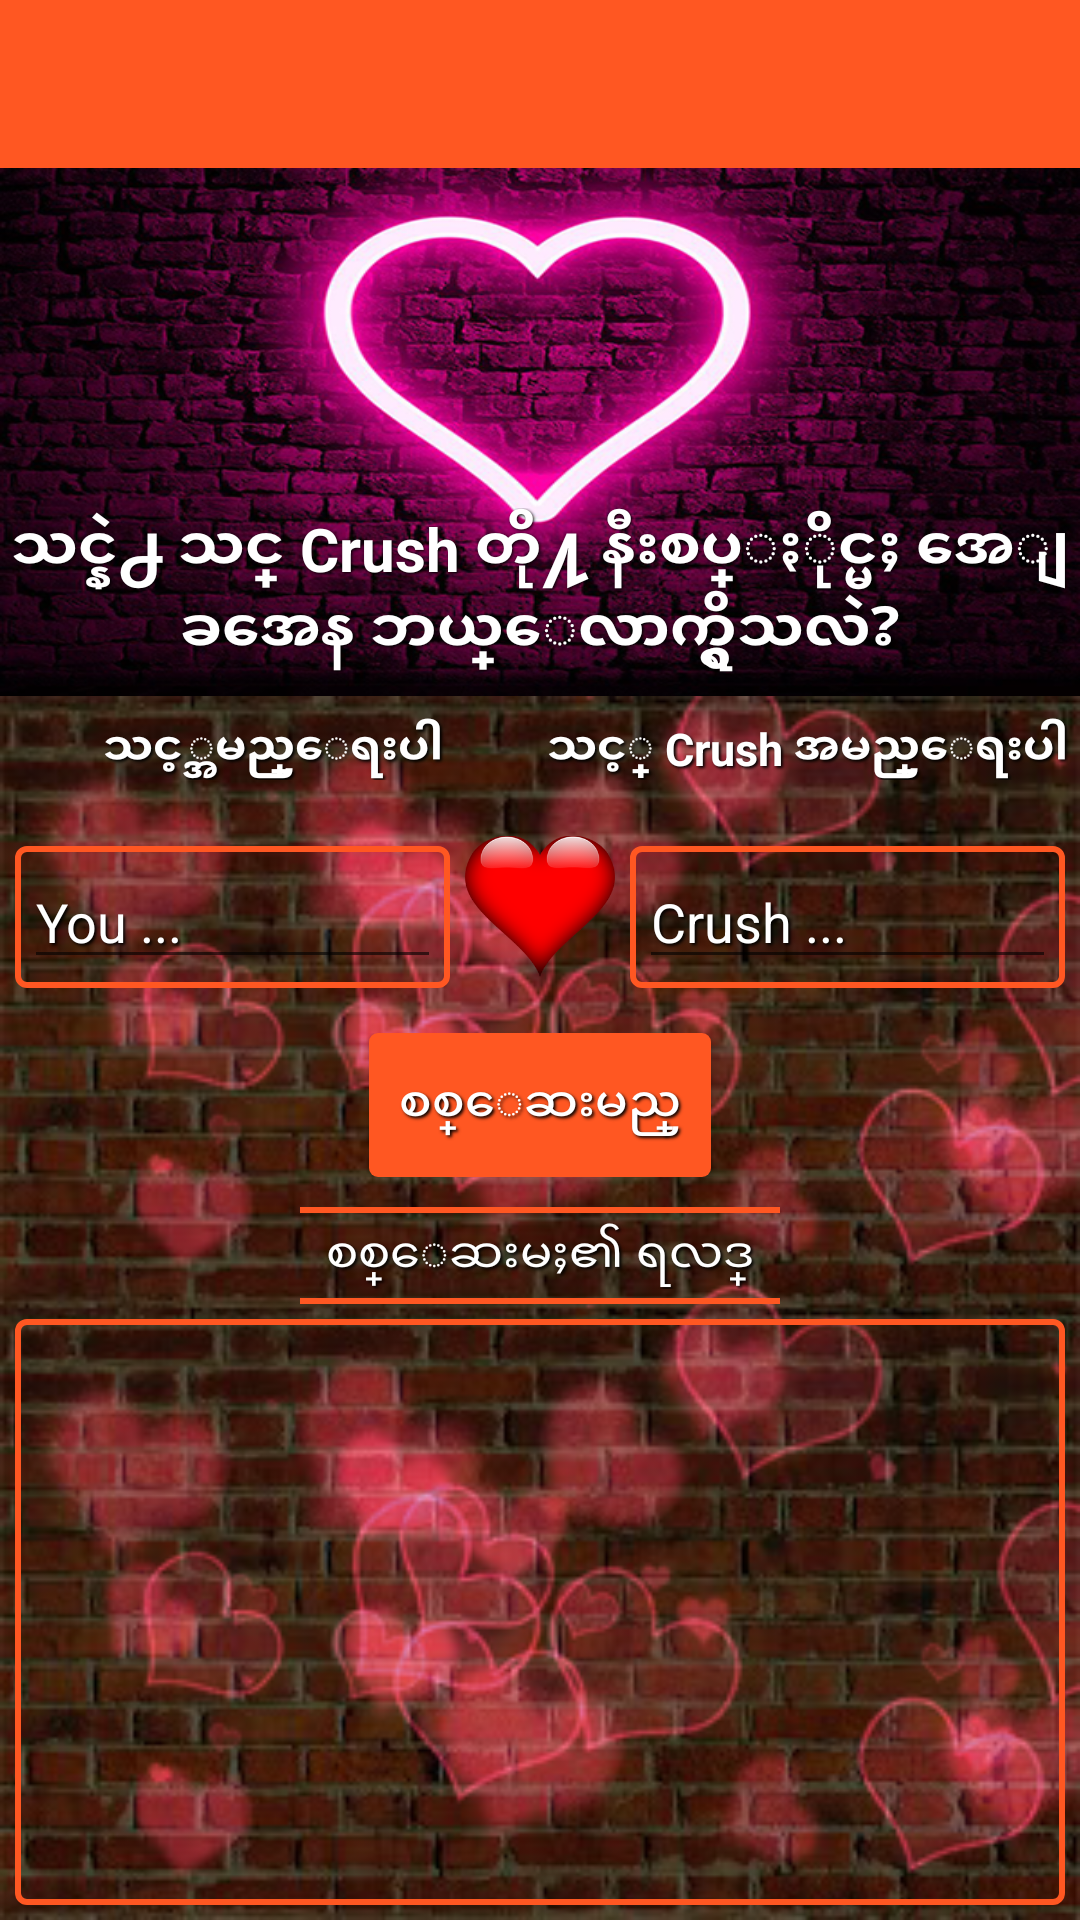

Write the Android layout XML for this screen, with the resource values it uses.
<!-- AndroidManifest.xml: application theme AppTheme -->
<!-- res/layout/main.xml -->
<?xml version="1.0" encoding="utf-8"?>
<LinearLayout xmlns:android="http://schemas.android.com/apk/res/android"
    xmlns:tools="http://schemas.android.com/tools"
    xmlns:app="http://schemas.android.com/apk/res-auto"
    android:id="@+id/main"
    android:layout_width="match_parent"
    android:layout_height="match_parent"
    android:orientation="vertical"
    android:weightSum="3"
    tools:context="com.example.posibilitywithyourcrush.Main">

    <android.support.v7.widget.Toolbar
        android:id="@+id/tool"
        android:layout_width="match_parent"
        android:layout_height="wrap_content"
        android:background="@color/colorPrimary"
        android:minHeight="?attr/actionBarSize"
        app:popupTheme="@style/ThemeOverlay.AppCompat.Light"
        app:theme="@style/ThemeOverlay.AppCompat.Dark.ActionBar"/>

    <RelativeLayout
        android:id="@+id/header"
        android:layout_width="match_parent"
        android:layout_height="match_parent"
        android:layout_alignParentTop="true"
        android:layout_weight="2"
        android:background="@drawable/header">

        <TextView
            android:id="@+id/title"
            android:layout_width="match_parent"
            android:layout_height="wrap_content"
            android:layout_alignParentBottom="true"
            android:layout_marginBottom="8dp"
            android:gravity="center"
            android:shadowColor="@android:color/black"
            android:shadowDx="1"
            android:shadowDy="1"
            android:shadowRadius="2"
            android:text="@string/title"
            android:textAllCaps="false"
            android:textColor="@android:color/white"
            android:textSize="20sp"
            android:textStyle="bold" />

    </RelativeLayout>


    <RelativeLayout
        android:layout_width="match_parent"
        android:layout_height="match_parent"
        android:layout_weight="1"
        android:background="@drawable/body">

        <LinearLayout
            android:id="@+id/b1"
            android:layout_width="match_parent"
            android:layout_height="wrap_content"
            android:layout_alignParentTop="true"
            android:layout_marginTop="5dp"
            android:orientation="horizontal"
            android:padding="2dp"
            android:weightSum="2">

            <TextView
                android:layout_width="match_parent"
                android:layout_height="wrap_content"
                android:layout_weight="1"
                android:gravity="center"
                android:shadowColor="@android:color/black"
                android:shadowDx="2"
                android:shadowDy="2"
                android:shadowRadius="2"
                android:text="@string/you"
                android:textAllCaps="false"
                android:textColor="@android:color/white"
                android:textSize="15sp"
                android:textStyle="bold" />

            <TextView
                android:layout_width="match_parent"
                android:layout_height="wrap_content"
                android:layout_weight="1"
                android:gravity="center"
                android:shadowColor="@android:color/black"
                android:shadowDx="2"
                android:shadowDy="2"
                android:shadowRadius="2"
                android:text="@string/crush"
                android:textAllCaps="false"
                android:textColor="@android:color/white"
                android:textSize="15sp"
                android:textStyle="bold" />

        </LinearLayout>

        <RelativeLayout
            android:id="@+id/b2"
            android:layout_width="match_parent"
            android:layout_height="wrap_content"
            android:layout_below="@id/b1"
            android:layout_marginTop="15dp">

            <ImageView
                android:id="@+id/heart"
                android:layout_width="50dp"
                android:layout_height="50dp"
                android:layout_centerHorizontal="true"
                android:src="@drawable/heart" />

            <RelativeLayout
                android:id="@+id/r1"
                android:layout_width="230dp"
                android:layout_height="wrap_content"
                android:layout_alignTop="@id/heart"
                android:layout_margin="5dp"
                android:layout_toLeftOf="@id/heart"
                android:background="@drawable/bg"
                android:padding="3dp">

                <EditText
                    android:id="@+id/uname"
                    android:layout_width="match_parent"
                    android:layout_height="wrap_content"
                    android:hint="You ..."
                    android:inputType="textNoSuggestions"
                    android:shadowColor="@android:color/black"
                    android:shadowDx="2"
                    android:shadowDy="2"
                    android:shadowRadius="2"
                    android:singleLine="true"
                    android:textColor="@android:color/white"
                    android:textColorHint="@android:color/white" />


            </RelativeLayout>

            <RelativeLayout
                android:id="@+id/r2"
                android:layout_width="230dp"
                android:layout_height="wrap_content"
                android:layout_alignTop="@id/heart"
                android:layout_margin="5dp"
                android:layout_toRightOf="@id/heart"
                android:background="@drawable/bg"
                android:padding="3dp">

                <EditText
                    android:id="@+id/cname"
                    android:layout_width="match_parent"
                    android:layout_height="wrap_content"
                    android:hint="Crush ..."
                    android:inputType="textNoSuggestions"
                    android:shadowColor="@android:color/black"
                    android:shadowDx="2"
                    android:shadowDy="2"
                    android:shadowRadius="2"
                    android:singleLine="true"
                    android:textColor="@android:color/white"
                    android:textColorHint="@android:color/white" />

            </RelativeLayout>

        </RelativeLayout>

        <RelativeLayout
            android:id="@+id/b3"
            android:layout_width="match_parent"
            android:layout_height="wrap_content"
            android:layout_below="@+id/b2"
            android:layout_marginTop="10dp">

            <Button
                android:id="@+id/toCal"
                android:layout_width="wrap_content"
                android:layout_height="wrap_content"
                android:layout_centerHorizontal="true"
                android:background="@drawable/btnbg"
                android:padding="10dp"
                android:shadowColor="@android:color/black"
                android:shadowDx="2"
                android:shadowDy="2"
                android:shadowRadius="2"
                android:text="@string/check"
                android:textColor="@android:color/white"
                android:textSize="16sp" />
        </RelativeLayout>

        <RelativeLayout
            android:id="@+id/b4"
            android:layout_width="match_parent"
            android:layout_height="wrap_content"
            android:layout_below="@+id/b3"
            android:layout_marginTop="10dp">


            <View
                android:id="@+id/v1"
                android:layout_width="match_parent"
                android:layout_height="2dp"
                android:layout_marginLeft="100dp"
                android:layout_marginRight="100dp"
                android:background="@color/colorPrimary" />

            <TextView
                android:id="@+id/res"
                android:layout_width="match_parent"
                android:layout_height="wrap_content"
                android:layout_below="@+id/v1"
                android:layout_marginTop="3dp"
                android:gravity="center"
                android:shadowColor="@android:color/black"
                android:shadowDx="2"
                android:shadowDy="2"
                android:shadowRadius="2"
                android:text="@string/result"
                android:textColor="@android:color/white"
                android:textSize="16sp" />

            <View
                android:layout_width="match_parent"
                android:layout_height="2dp"
                android:layout_below="@+id/res"
                android:layout_marginLeft="100dp"
                android:layout_marginRight="100dp"
                android:layout_marginTop="3dp"
                android:background="@color/colorPrimary" />

        </RelativeLayout>

        <RelativeLayout
            android:id="@+id/finish"
            android:layout_below="@id/b4"
            android:layout_width="match_parent"
            android:layout_height="match_parent"
            android:background="@drawable/bg"
            android:layout_margin="5dp">


            <View
                android:id="@+id/forRes"
                android:layout_width="1dp"
                android:layout_height="1dp"
                android:layout_centerInParent="true"/>

        </RelativeLayout>


    </RelativeLayout>
</LinearLayout>
<!-- resources referenced by this layout -->
<resources>
  <color name="colorPrimary">#ff5722</color>
  <!-- drawable bg (drawable) -->
  <?xml version="1.0" encoding="utf-8"?>
  <selector xmlns:android="http://schemas.android.com/apk/res/android">
  
      <item>
          <shape android:shape="rectangle">
              <corners android:radius="3dp"/>
              <solid android:color="@android:color/transparent"/>
              <stroke android:color="@color/colorPrimary" android:width="2dp"/>
          </shape>
      </item>
  </selector>
  <!-- drawable body: png bitmap (drawable, 189618 bytes) -->
  <!-- drawable btnbg (drawable) -->
  <?xml version="1.0" encoding="utf-8"?>
  <selector xmlns:android="http://schemas.android.com/apk/res/android">
  
      <item android:state_pressed="true">
          <shape android:shape="rectangle">
              <corners android:radius="3dp"/>
              <solid android:color="@color/colorPrimaryDark"/>
          </shape>
  
      </item>
  
  
      <item>
          <shape android:shape="rectangle">
              <corners android:radius="3dp"/>
              <solid android:color="@color/colorPrimary"/>
          </shape>
  
      </item>
  </selector>
  <!-- drawable header: png bitmap (drawable, 419609 bytes) -->
  <!-- drawable heart: png bitmap (drawable, 22589 bytes) -->
  <string name="check">စစ္ေဆးမည္</string>
  <string name="crush">သင့္ Crush အမည္ေရးပါ</string>
  <string name="result">စစ္ေဆးမႈ၏ ရလဒ္</string>
  <string name="title">သင္နဲ႕ သင္ Crush တို႔ နီးစပ္ႏိုင္မႈ အေျခအေန ဘယ္ေလာက္ရွိသလဲ?</string>
  <string name="you">သင့္အမည္ေရးပါ</string>
  <style name="AppTheme" parent="Theme.AppCompat.Light.NoActionBar">
          
          <item name="colorPrimary">@color/colorPrimary</item>
          <item name="colorPrimaryDark">@color/colorPrimaryDark</item>
          <item name="colorAccent">@color/colorPrimary</item>
      </style>
  <color name="colorPrimaryDark">#e64a19</color>
</resources>
